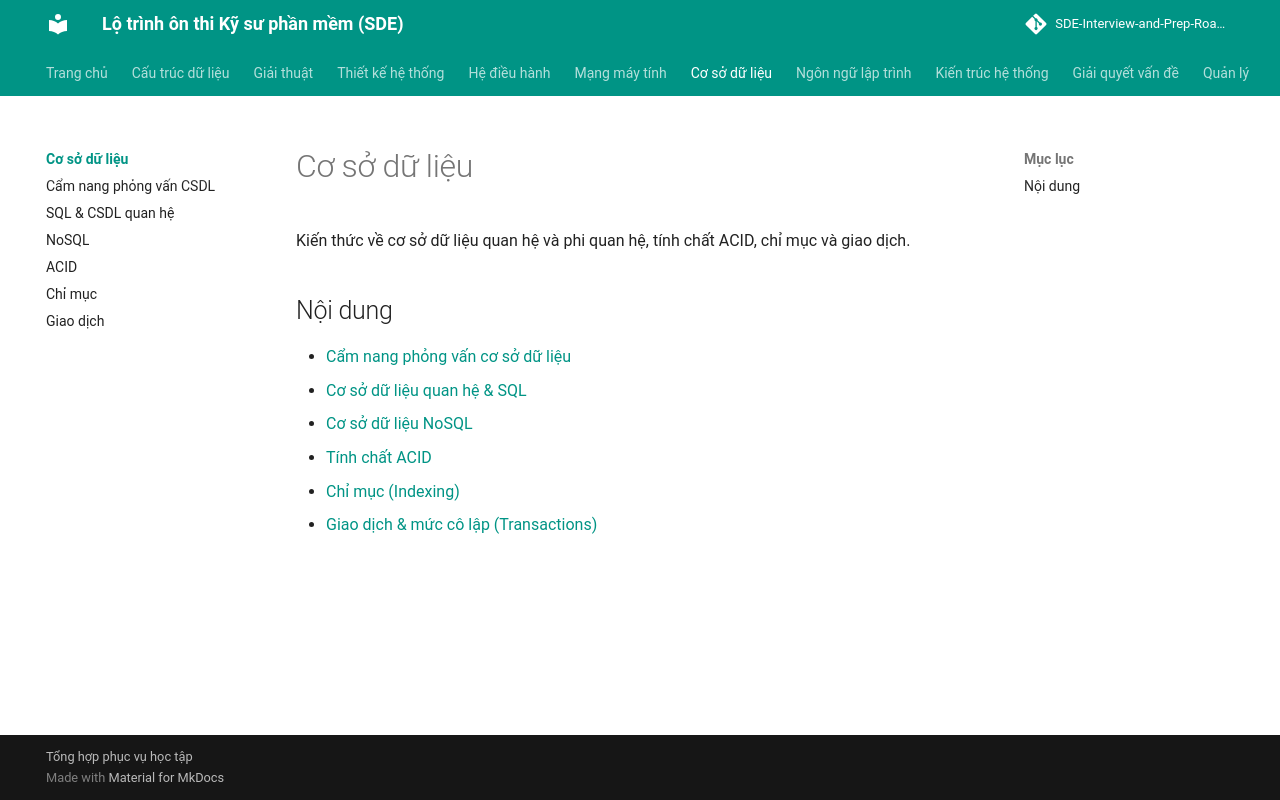

repository: tiendat-work/SDE-Interview-and-Prep-Roadmap-VI · page: co-so-du-lieu/index.html · generator: mkdocs

# Cơ sở dữ liệu

Kiến thức về cơ sở dữ liệu quan hệ và phi quan hệ, tính chất ACID, chỉ mục và giao dịch.

## Nội dung
- [Cẩm nang phỏng vấn cơ sở dữ liệu](cam-nang-phong-van-csdl.md)
- [Cơ sở dữ liệu quan hệ & SQL](sql.md)
- [Cơ sở dữ liệu NoSQL](nosql.md)
- [Tính chất ACID](acid.md)
- [Chỉ mục (Indexing)](chi-muc.md)
- [Giao dịch & mức cô lập (Transactions)](giao-dich.md)
